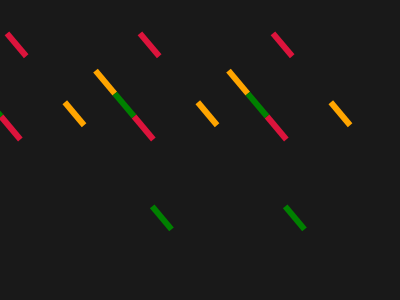

Give the HTML and CSS whose rendering is this image.

<!DOCTYPE html>
<html lang="en">
  <head>
    <meta charset="UTF-8" />
    <meta http-equiv="X-UA-Compatible" content="IE=edge" />
    <meta name="viewport" content="width=device-width, initial-scale=1.0" />
    <title>Document</title>
    <style>
      * {
        margin: 0;
        padding: 0;
        box-sizing: border-box;
      }

      body {
        display: flex;
        justify-content: space-around;
        align-items: center;
        height: 100vh;
        width: 100vw;
        background-color: #191919;
      }

      .box {
        /* border-bottom: 4rem solid rebeccapurple;
        border-right: 4rem solid rebeccapurple; */
        transform: rotate(320deg);
        position: relative;
        height: 16rem;
        width: 4rem;
      }

      .line {
        height: 10vh;
        width: 0.4rem;
        background-color: orange;
      }

      .line:hover {
        transform: translate(-10rem);
      }

      .line:nth-child(2) {
        background-color: green;
      }

      .line:nth-child(3) {
        background-color: crimson;
      }
      .line:nth-child(4) {
        background-color: crimson;
        position: absolute;
        top: 0;
        right: 0;
      }
      .line:nth-child(5) {
        background-color: orange;
        position: absolute;
        top: 35%;
        right: 0;
      }
      .line:nth-child(6) {
        background-color: green;
        position: absolute;
        bottom: 0;
        right: 0;
      }
    </style>
  </head>
  <body>
    <div class="box">
      <div class="line"></div>
      <div class="line"></div>
      <div class="line"></div>
      <div class="line"></div>
      <div class="line"></div>
      <div class="line"></div>
    </div>
    <div class="box">
      <div class="line"></div>
      <div class="line"></div>
      <div class="line"></div>
      <div class="line"></div>
      <div class="line"></div>
      <div class="line"></div>
    </div>
    <div class="box">
      <div class="line"></div>
      <div class="line"></div>
      <div class="line"></div>
      <div class="line"></div>
      <div class="line"></div>
      <div class="line"></div>
    </div>
  </body>
</html>
